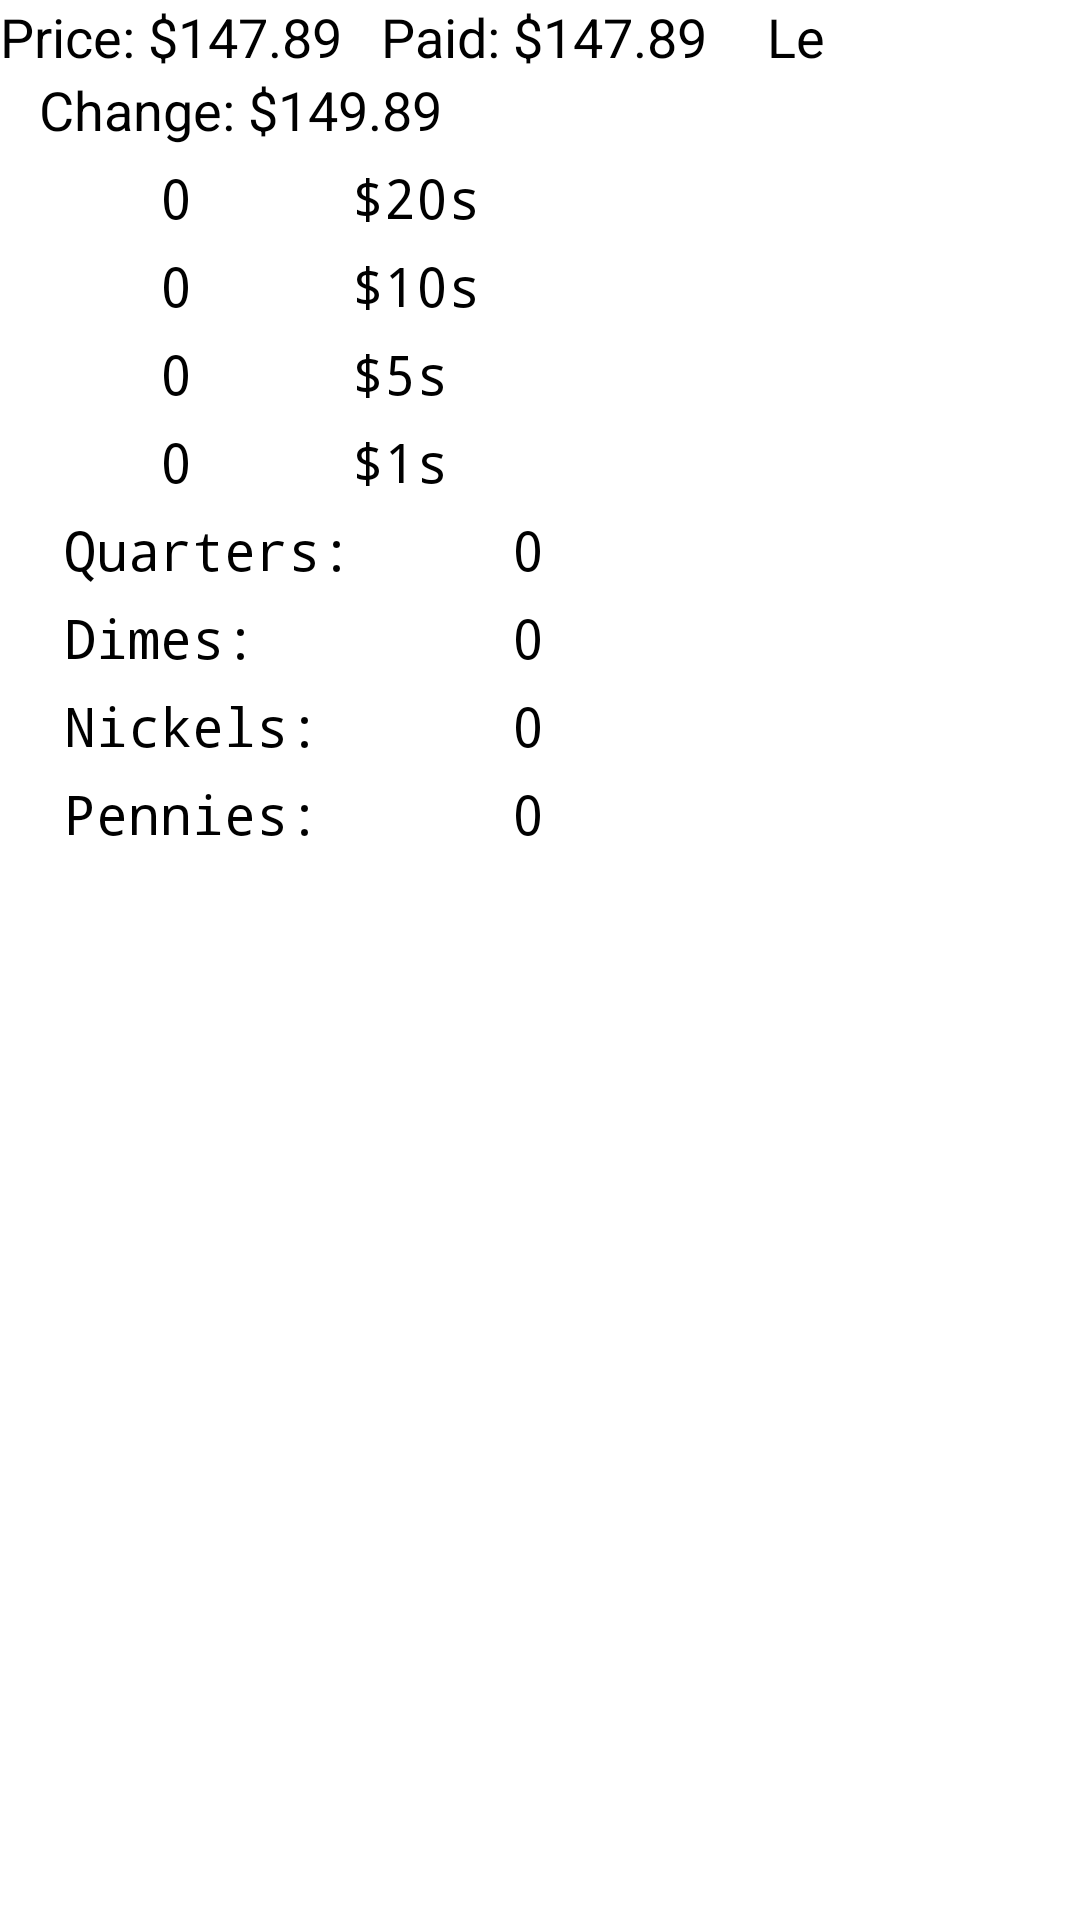

Write the Android layout XML for this screen, with the resource values it uses.
<!-- AndroidManifest.xml: application theme AppTheme -->
<!-- res/layout/activity_result.xml -->
<?xml version="1.0" encoding="utf-8"?>
<LinearLayout xmlns:android="http://schemas.android.com/apk/res/android"
    android:layout_width="match_parent"
    android:layout_height="match_parent"
    android:orientation="vertical" >

    <ScrollView
        android:id="@+id/scrollView1r"
        android:layout_width="match_parent"
        android:layout_height="wrap_content" >

        <LinearLayout
            android:layout_width="match_parent"
            android:layout_height="match_parent"
            android:orientation="vertical" >

            <TableRow
                android:id="@+id/tableRow1r"
                android:layout_width="match_parent"
                android:layout_height="wrap_content"
                android:orientation="horizontal" >

                <TextView
                    android:id="@+id/priceTextViewr"
                    android:layout_width="wrap_content"
                    android:layout_height="wrap_content"
                    android:text="Price: $147.89"
                    android:textAppearance="?android:attr/textAppearanceMedium" />

                <TextView
                    android:id="@+id/tenderedTextViewr"
                    android:layout_width="wrap_content"
                    android:layout_height="wrap_content"
                    android:text="   Paid: $147.89"
                    android:textAppearance="?android:attr/textAppearanceMedium" />

                <TextView
                    android:id="@+id/levelTextr"
                    android:layout_width="wrap_content"
                    android:layout_height="wrap_content"
                    android:layout_marginLeft="7dp"
                    android:text="   Le"
                    android:textAppearance="?android:attr/textAppearanceMedium" />
            </TableRow>

            <TableRow
                android:id="@+id/tableRow2r"
                android:layout_width="match_parent"
                android:layout_height="wrap_content"
                android:orientation="horizontal" >

                <TextView
                    android:id="@+id/toCustomerTextViewr"
                    android:layout_width="wrap_content"
                    android:layout_height="wrap_content"
                    android:gravity="left"
                    android:text="   Change: $149.89"
                    android:textAppearance="?android:attr/textAppearanceMedium" />
            </TableRow>

            <TableRow
                android:id="@+id/tableRow3r"
                android:layout_width="match_parent"
                android:layout_height="wrap_content" >

                <TextView
                    android:id="@+id/textViewTwentyr"
                    style="@style/CoinsView"
                    android:layout_width="wrap_content"
                    android:layout_height="wrap_content"
                    android:layout_marginTop="5dp"
                    android:text="     0     $20s"
                    android:textAppearance="?android:attr/textAppearanceMedium" />
            </TableRow>

            <TableRow
                android:id="@+id/tableRow4r"
                android:layout_width="match_parent"
                android:layout_height="wrap_content" >

                <TextView
                    android:id="@+id/textViewTenr"
                    style="@style/CoinsView"
                    android:layout_width="wrap_content"
                    android:layout_height="wrap_content"
                    android:layout_marginTop="5dp"
                    android:text="     0     $10s"
                    android:textAppearance="?android:attr/textAppearanceMedium" />
            </TableRow>

            <TableRow
                android:id="@+id/tableRow5r"
                android:layout_width="match_parent"
                android:layout_height="wrap_content" >

                <TextView
                    android:id="@+id/textViewFiver"
                    style="@style/CoinsView"
                    android:layout_width="wrap_content"
                    android:layout_height="wrap_content"
                    android:layout_marginTop="5dp"
                    android:text="     0     $5s"
                    android:textAppearance="?android:attr/textAppearanceMedium" />
            </TableRow>

            <TableRow
                android:id="@+id/tableRow6r"
                android:layout_width="match_parent"
                android:layout_height="wrap_content" >

                <TextView
                    android:id="@+id/textViewOner"
                    style="@style/CoinsView"
                    android:layout_width="wrap_content"
                    android:layout_height="wrap_content"
                    android:layout_marginTop="5dp"
                    android:text="     0     $1s"
                    android:textAppearance="?android:attr/textAppearanceMedium" />
            </TableRow>

            <TableRow
                android:id="@+id/tableRow7r"
                android:layout_width="match_parent"
                android:layout_height="wrap_content" >

                <TextView
                    android:id="@+id/textViewQuarterr"
                    style="@style/CoinsView"
                    android:layout_width="wrap_content"
                    android:layout_height="wrap_content"
                    android:layout_marginTop="5dp"
                    android:text="  Quarters:     0"
                    android:textAppearance="?android:attr/textAppearanceMedium" />
            </TableRow>

            <TableRow
                android:id="@+id/tableRow8r"
                android:layout_width="match_parent"
                android:layout_height="wrap_content" >

                <TextView
                    android:id="@+id/textViewDimer"
                    style="@style/CoinsView"
                    android:layout_width="wrap_content"
                    android:layout_height="wrap_content"
                    android:layout_marginTop="5dp"
                    android:text="  Dimes:        0"
                    android:textAppearance="?android:attr/textAppearanceMedium" />
            </TableRow>

            <TableRow
                android:id="@+id/tableRow9r"
                android:layout_width="match_parent"
                android:layout_height="wrap_content" >

                <TextView
                    android:id="@+id/textViewNickelr"
                    style="@style/CoinsView"
                    android:layout_width="wrap_content"
                    android:layout_height="wrap_content"
                    android:layout_marginTop="5dp"
                    android:text="  Nickels:      0"
                    android:textAppearance="?android:attr/textAppearanceMedium" />
            </TableRow>

            <TableRow
                android:id="@+id/tableRow10r"
                android:layout_width="match_parent"
                android:layout_height="wrap_content" >

                <TextView
                    android:id="@+id/textViewPennyr"
                    style="@style/CoinsView"
                    android:layout_width="wrap_content"
                    android:layout_height="wrap_content"
                    android:layout_marginTop="5dp"
                    android:text="  Pennies:      0"
                    android:textAppearance="?android:attr/textAppearanceMedium" />
            </TableRow>
        </LinearLayout>
    </ScrollView>

</LinearLayout>
<!-- resources referenced by this layout -->
<resources>
  <style name="CoinsView" parent="AppTheme">
          <item name="android:typeface">monospace</item>
      </style>
  <style name="AppTheme" parent="android:Theme.Holo.Light.DarkActionBar">
          
      </style>
</resources>
